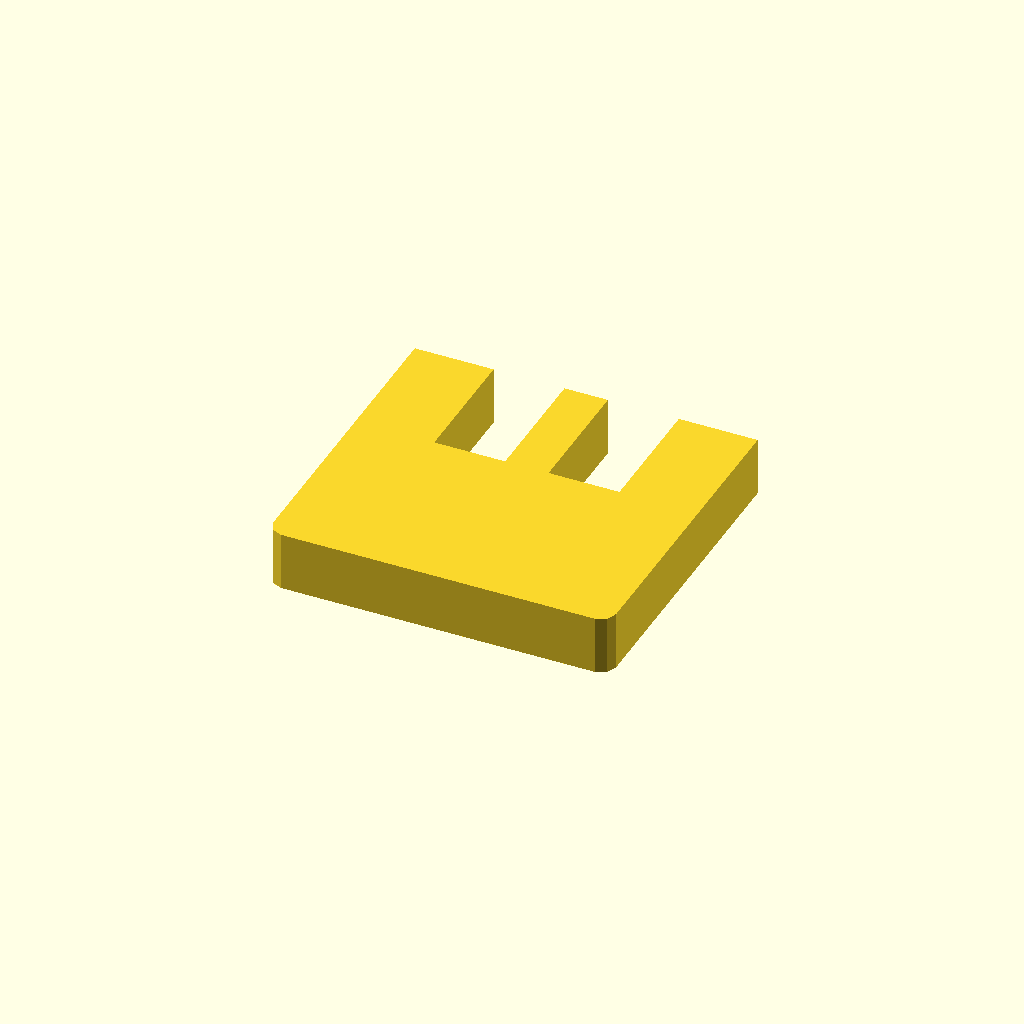
Cell 1: the model at its default parameters.
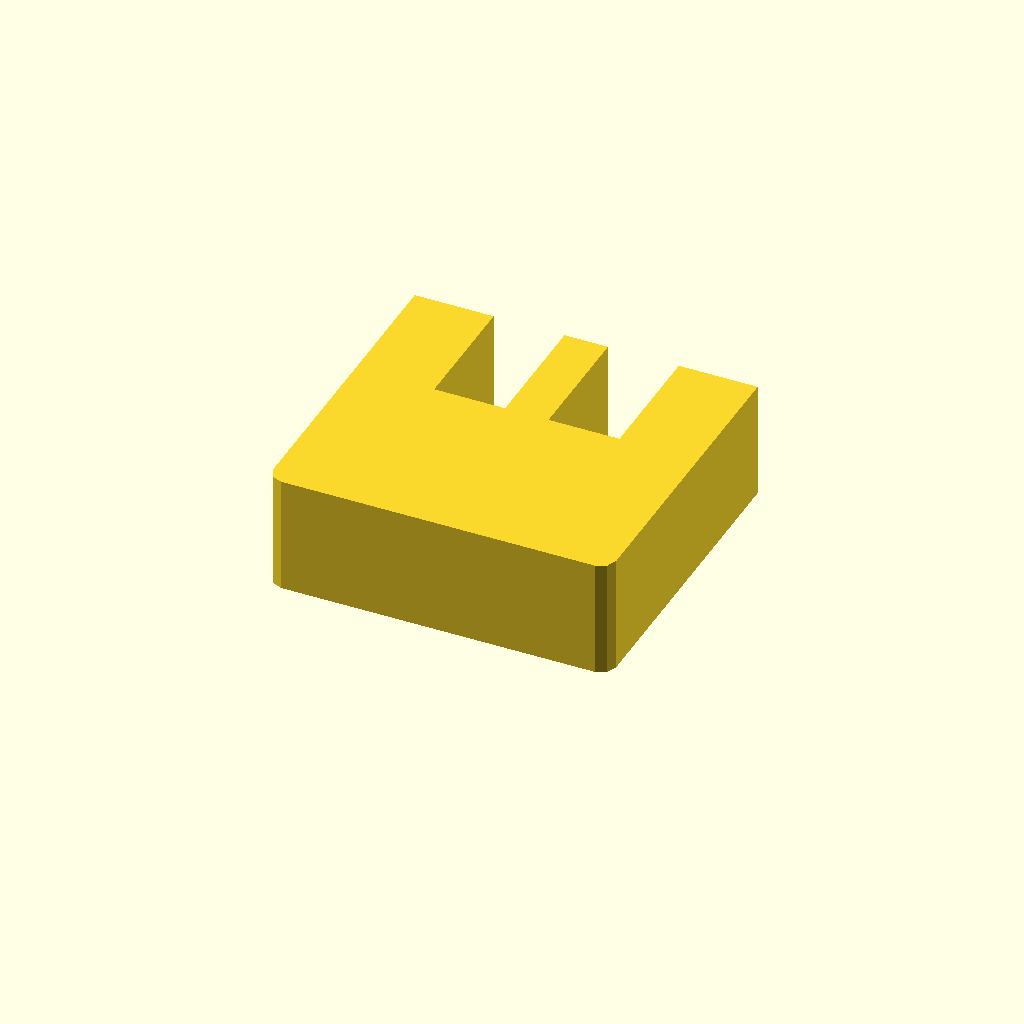
Cell 2: the same model with profile_height = 24.
One fixed orthographic camera (rotation 55°, 0°, 25°; colour scheme Cornfield) for every cell.
The OpenSCAD source (optional_data/data/sketch1/windowplates/part_0009.scad):
$fn = 32;

// ----------------------------------------------------------------------
// Window plate: 70 x 65 mm, 2 open windows
// ----------------------------------------------------------------------

// --- parameters (mm) ---
profile_height = 12;      // extrusion height
profile_points = 16;      // points of the closed outline

profile = [[0, 3], [0.879, 0.879], [3, 0], [67, 0], [69.121, 0.879], [70, 3], [70, 65], [53.905, 65], [53.905, 39], [39.435, 39], [39.435, 65], [30.565, 65], [30.565, 39], [16.095, 39], [16.095, 65], [0, 65]];  // single closed polygon, 16 points, counter clockwise

// --- the one profile operation ---
linear_extrude(height = profile_height) polygon(points = profile);
Parameter table extracted from the source (name, type, default, range or options):
profile_height: number, default 12
profile_points: number, default 16
